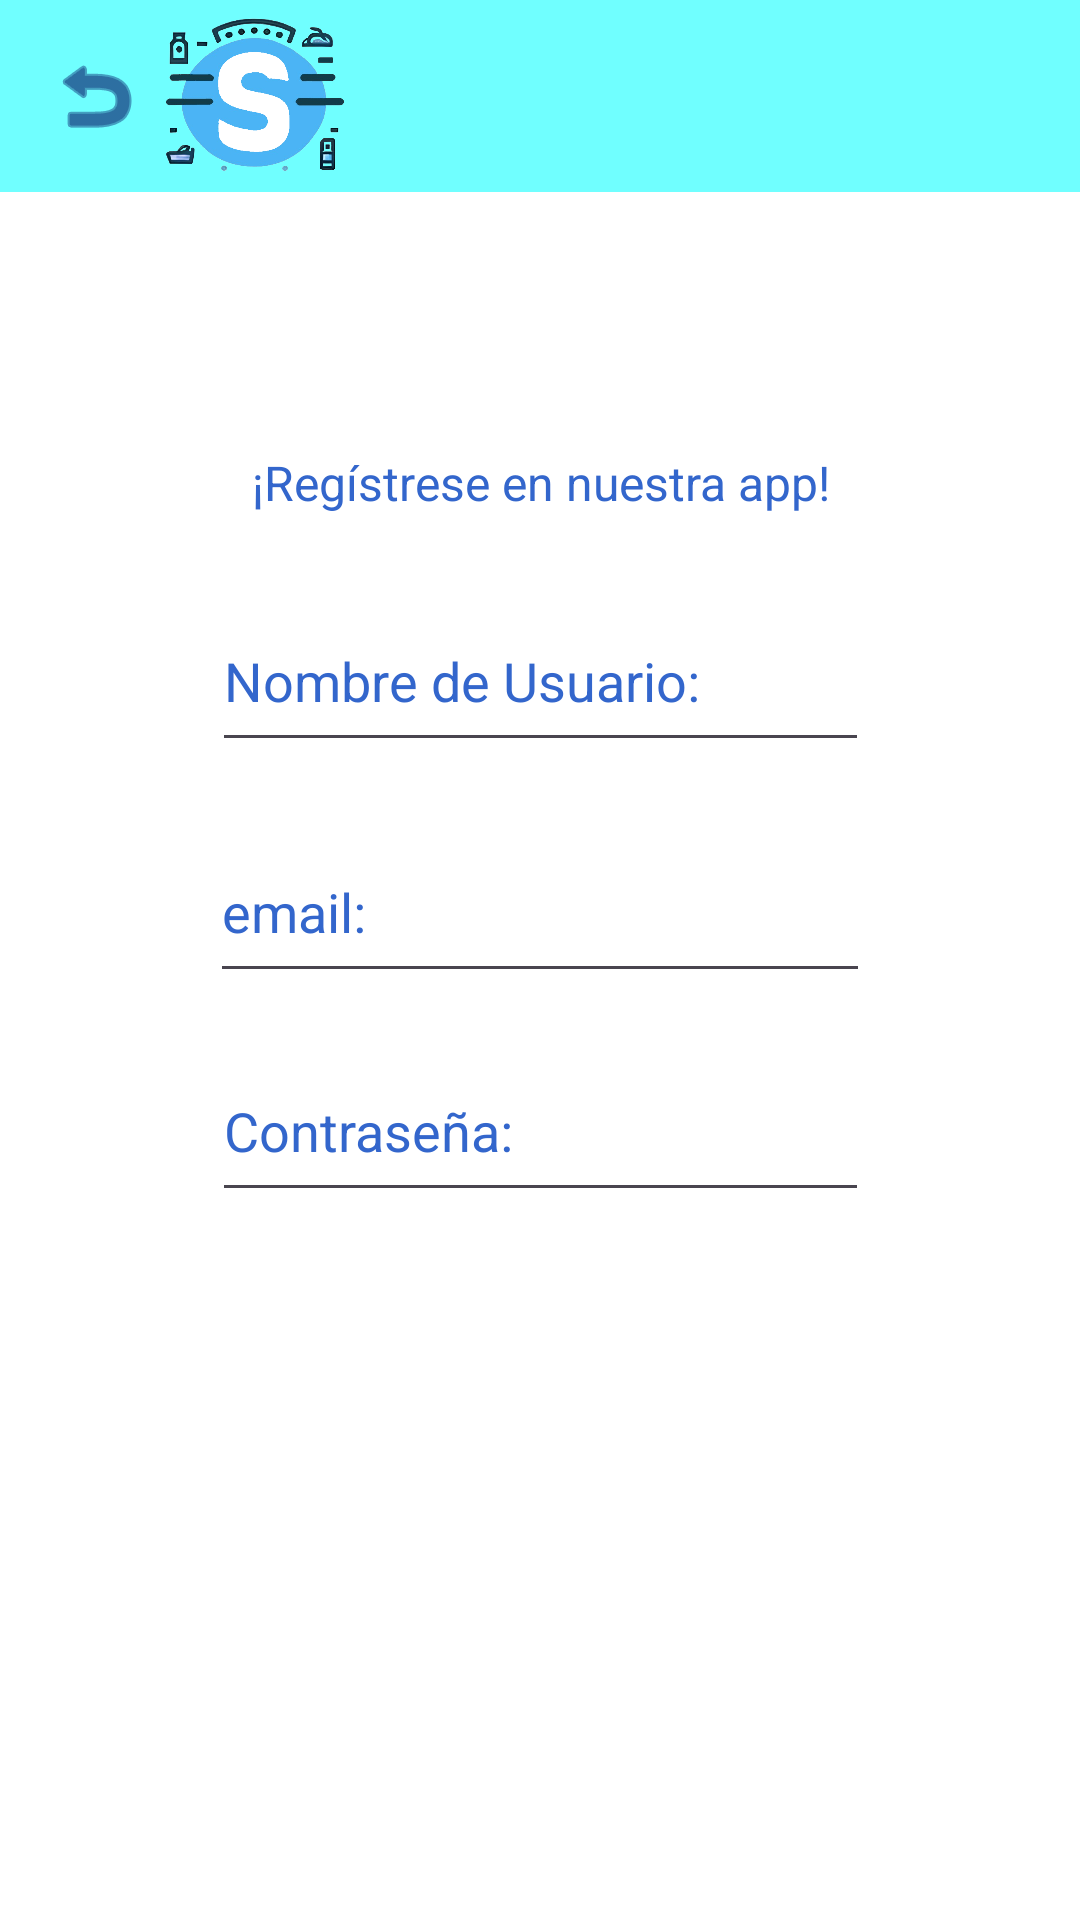

The Android layout XML behind this screen, and the referenced resources:
<!-- AndroidManifest.xml: application theme Theme.Stocker2 -->
<!-- res/layout/activity_registro_usuario.xml -->
<?xml version="1.0" encoding="utf-8"?>
<androidx.constraintlayout.widget.ConstraintLayout xmlns:android="http://schemas.android.com/apk/res/android"
    xmlns:app="http://schemas.android.com/apk/res-auto"
    xmlns:tools="http://schemas.android.com/tools"
    android:id="@+id/main"
    android:layout_width="match_parent"
    android:layout_height="match_parent"
    android:background="#FFFFFF"
    android:backgroundTint="#FFFFFF"
    tools:context=".RegistroUsuario">

    <include
        android:id="@+id/appbar"
        layout="@layout/toolbar"
        app:layout_constraintEnd_toEndOf="parent"
        app:layout_constraintStart_toStartOf="parent"
        app:layout_constraintTop_toTopOf="parent" />


    <EditText
        android:id="@+id/etREmailUsu"
        android:layout_width="220dp"
        android:layout_height="57dp"
        android:layout_marginTop="20dp"
        android:ems="10"
        android:hint="@string/email"
        android:inputType="textEmailAddress"
        android:textColor="@color/blue"
        android:textColorHint="@color/blue"
        app:layout_constraintEnd_toEndOf="parent"
        app:layout_constraintStart_toStartOf="parent"
        app:layout_constraintTop_toBottomOf="@+id/ETNomUsu" />

    <EditText
        android:id="@+id/etRPassUsu"
        android:layout_width="219dp"
        android:layout_height="57dp"
        android:layout_marginTop="16dp"
        android:ems="10"
        android:hint="@string/txtCont"
        android:inputType="textPassword"
        android:textColor="@color/blue"
        android:textColorHint="@color/blue"
        app:layout_constraintEnd_toEndOf="parent"
        app:layout_constraintStart_toStartOf="parent"
        app:layout_constraintTop_toBottomOf="@+id/etREmailUsu" />

    <EditText
        android:id="@+id/ETNomUsu"
        android:layout_width="219dp"
        android:layout_height="57dp"
        android:layout_marginTop="20dp"
        android:ems="10"
        android:hint="@string/nombre_de_usuario"
        android:inputType="text"
        android:textColor="@color/blue"
        android:textColorHint="@color/blue"
        app:layout_constraintEnd_toEndOf="parent"
        app:layout_constraintStart_toStartOf="parent"
        app:layout_constraintTop_toBottomOf="@+id/lbIntDat" />

    <TextView
        android:id="@+id/lbIntDat"
        android:layout_width="307dp"
        android:layout_height="27dp"

        android:layout_marginTop="150dp"
        android:text="@string/registrese_en_nuestra_app"
        android:textAlignment="center"
        android:textColor="@color/blue"
        android:textSize="16sp"
        app:layout_constraintEnd_toEndOf="parent"
        app:layout_constraintStart_toStartOf="parent"
        app:layout_constraintTop_toTopOf="parent" />

    <Button
        android:id="@+id/btnRegUsu"
        style="@style/ButtonStyle"
        android:layout_width="wrap_content"
        android:layout_height="wrap_content"
        android:layout_marginTop="68dp"
        android:backgroundTint="@color/blue"
        android:text="@string/btnRegEmp"
        app:layout_constraintEnd_toEndOf="parent"
        app:layout_constraintStart_toStartOf="parent"
        app:layout_constraintTop_toBottomOf="@+id/etRPassUsu" />

</androidx.constraintlayout.widget.ConstraintLayout>
<!-- res/layout/toolbar.xml (included above) -->
<?xml version="1.0" encoding="utf-8"?>
<RelativeLayout
    xmlns:android="http://schemas.android.com/apk/res/android"
    xmlns:app="http://schemas.android.com/apk/res-auto"
    xmlns:tools="http://schemas.android.com/tools"
    android:layout_width="match_parent"
    android:layout_height="wrap_content">

    

    
    <ImageView
        android:layout_width="match_parent"
        android:layout_height="match_parent"
        android:scaleType="centerCrop" />

    <androidx.appcompat.widget.Toolbar
        android:id="@+id/toolb"
        android:layout_width="match_parent"
        android:layout_height="wrap_content"
        android:minHeight="?attr/actionBarSize"
        android:theme="?attr/actionBarTheme"
        android:background="#70FFFF"
        app:layout_constraintEnd_toEndOf="parent"
        app:layout_constraintStart_toStartOf="parent"
        app:layout_constraintTop_toTopOf="parent">

        <ImageView
            android:id="@+id/btn_atras"
            android:layout_width="wrap_content"
            android:layout_height="wrap_content"
            android:backgroundTint="#000F63"
            android:foregroundTint="#000F63"
            app:srcCompat="@android:drawable/ic_menu_revert"
            app:tint="#000F63" />
        <ImageView
            android:id="@+id/STOCKER"
            android:layout_width="69dp"
            android:layout_height="63dp"
            app:layout_constraintBottom_toBottomOf="@+id/appbar"
            app:layout_constraintEnd_toEndOf="parent"
            app:layout_constraintHorizontal_bias="0.497"
            app:layout_constraintStart_toStartOf="parent"
            app:layout_constraintTop_toTopOf="parent"
            app:layout_constraintVertical_bias="0.139"
            app:srcCompat="@drawable/st" />


    </androidx.appcompat.widget.Toolbar>
</RelativeLayout>
<!-- resources referenced by this layout -->
<resources>
  <color name="blue">#FF3366CC</color>
  <!-- drawable st: png bitmap (drawable, 126707 bytes) -->
  <string name="btnRegEmp">Registrarse</string>
  <string name="email">email:</string>
  <string name="nombre_de_usuario">Nombre de Usuario:</string>
  <string name="registrese_en_nuestra_app">¡Regístrese en nuestra app!</string>
  <string name="txtCont">Contraseña:</string>
  <style name="ButtonStyle" parent="Widget.MaterialComponents.Button">
          <item name="android:layout_width">wrap_content</item>
          <item name="android:layout_height">wrap_content</item>
          <item name="android:textColor">#FFFFFF</item>
          <item name="android:backgroundTint">@color/blue</item>
          <item name="android:fontFamily">sans-serif</item>
      </style>
  <style name="Theme.Stocker2" parent="Base.Theme.Stocker2" />
  <style name="Base.Theme.Stocker2" parent="Theme.Material3.DayNight.NoActionBar">
  
      </style>
</resources>
